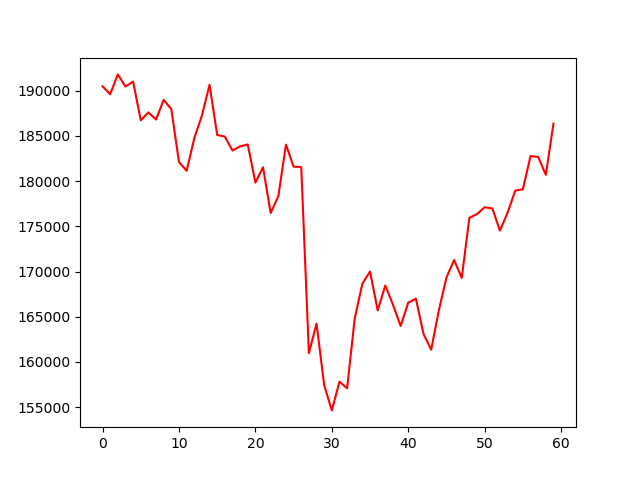

Data behind this chart, as committed beside it:
, 0
0, 190492
1, 189612
2, 191808
3, 190460
4, 191019
5, 186727
6, 187605
7, 186816
8, 188987
9, 187966
10, 182117
11, 181148
12, 184729
13, 187257
14, 190659
15, 185109
16, 184930
17, 183386
18, 183848
19, 184057
20, 179845
21, 181537
22, 176475
23, 178323
24, 184035
25, 181602
26, 181551
27, 160966
28, 164239
29, 157434
30, 154639
31, 157815
32, 157089
33, 164832
34, 168660
35, 170001
36, 165703
37, 168459
38, 166329
39, 163979
40, 166553
41, 167000
42, 163084
43, 161363
44, 165679
45, 169349
46, 171273
47, 169299
48, 175942
49, 176357
50, 177116
51, 176981
52, 174529
53, 176518
54, 178950
55, 179106
56, 182782
57, 182673
58, 180697
59, 186370
